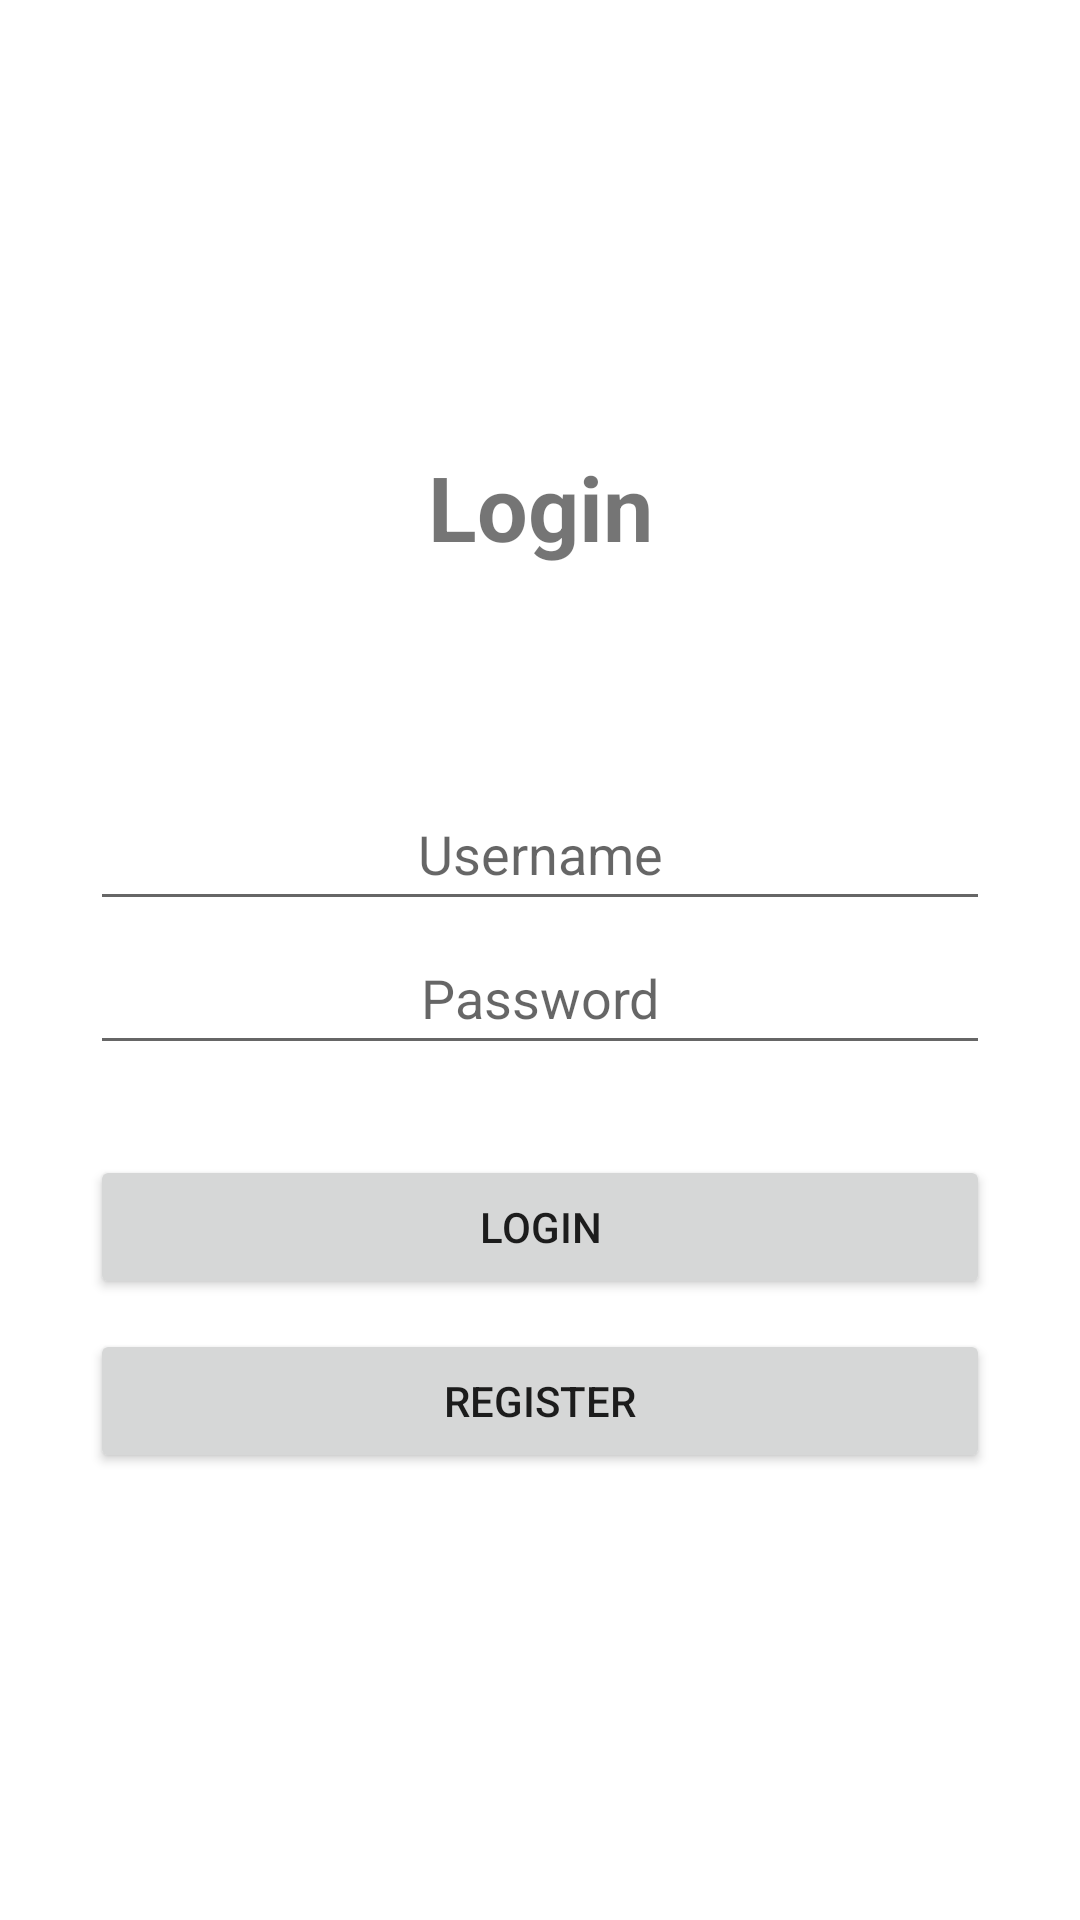

The Android layout XML behind this screen, and the referenced resources:
<!-- AndroidManifest.xml: application theme Theme.RYBD -->
<!-- res/layout/activity_login.xml -->
<?xml version="1.0" encoding="utf-8"?>
<RelativeLayout xmlns:android="http://schemas.android.com/apk/res/android"
    xmlns:app="http://schemas.android.com/apk/res-auto"
    xmlns:tools="http://schemas.android.com/tools"
    android:layout_width="match_parent"
    android:layout_height="match_parent"
    android:gravity="center"
    tools:context=".LoginActivity">

    <TextView
        android:id="@+id/texLogin"
        android:layout_width="300dp"
        android:layout_height="wrap_content"
        android:text="Login"
        android:textSize="30sp"
        android:gravity="center"
        android:textStyle="bold"/>

    <EditText
        android:hint="Username"
        android:id="@+id/username"
        android:layout_width="300dp"
        android:layout_height="wrap_content"
        android:layout_below="@+id/texLogin"
        android:layout_marginTop="70dp"
        android:gravity="center"
        android:inputType="text"
        android:minHeight="48dp"
        android:importantForAutofill="no" />

    <EditText
        android:hint="Password"
        android:id="@+id/pasword"
        android:layout_width="300dp"
        android:layout_height="wrap_content"
        android:layout_below="@+id/username"
        android:gravity="center"
        android:inputType="textPassword"
        android:minHeight="48dp"
        android:importantForAutofill="no" />

    <Button
        android:id="@+id/btnlogin"
        android:layout_width="300dp"
        android:layout_below="@+id/pasword"
        android:layout_marginTop="30dp"
        android:layout_height="wrap_content"
        android:text="Login"/>
    <Button
        android:id="@+id/btnregister"
        android:layout_width="300dp"
        android:layout_below="@+id/btnlogin"
        android:layout_marginTop="10dp"
        android:layout_height="wrap_content"
        android:text="Register"/>
</RelativeLayout>
<!-- resources referenced by this layout -->
<resources>
  <style name="Theme.RYBD" parent="Theme.MaterialComponents.DayNight.DarkActionBar">
          
          <item name="colorPrimary">@color/purple_500</item>
          <item name="colorPrimaryVariant">@color/purple_700</item>
          <item name="colorOnPrimary">@color/white</item>
          
          <item name="colorSecondary">@color/teal_200</item>
          <item name="colorSecondaryVariant">@color/teal_700</item>
          <item name="colorOnSecondary">@color/black</item>
          
          <item name="android:statusBarColor" tools:targetApi="l">?attr/colorPrimaryVariant</item>
          
      </style>
  <!-- not gathered from this repository: default colours our renderer supplied (Android Studio template values) -->
  <color name="purple_500">#FF6200EE</color>
  <color name="purple_700">#FF3700B3</color>
  <color name="teal_200">#FF03DAC5</color>
  <color name="teal_700">#FF018786</color>
  <color name="black">#FF000000</color>
  <color name="white">#FFFFFFFF</color>
</resources>
